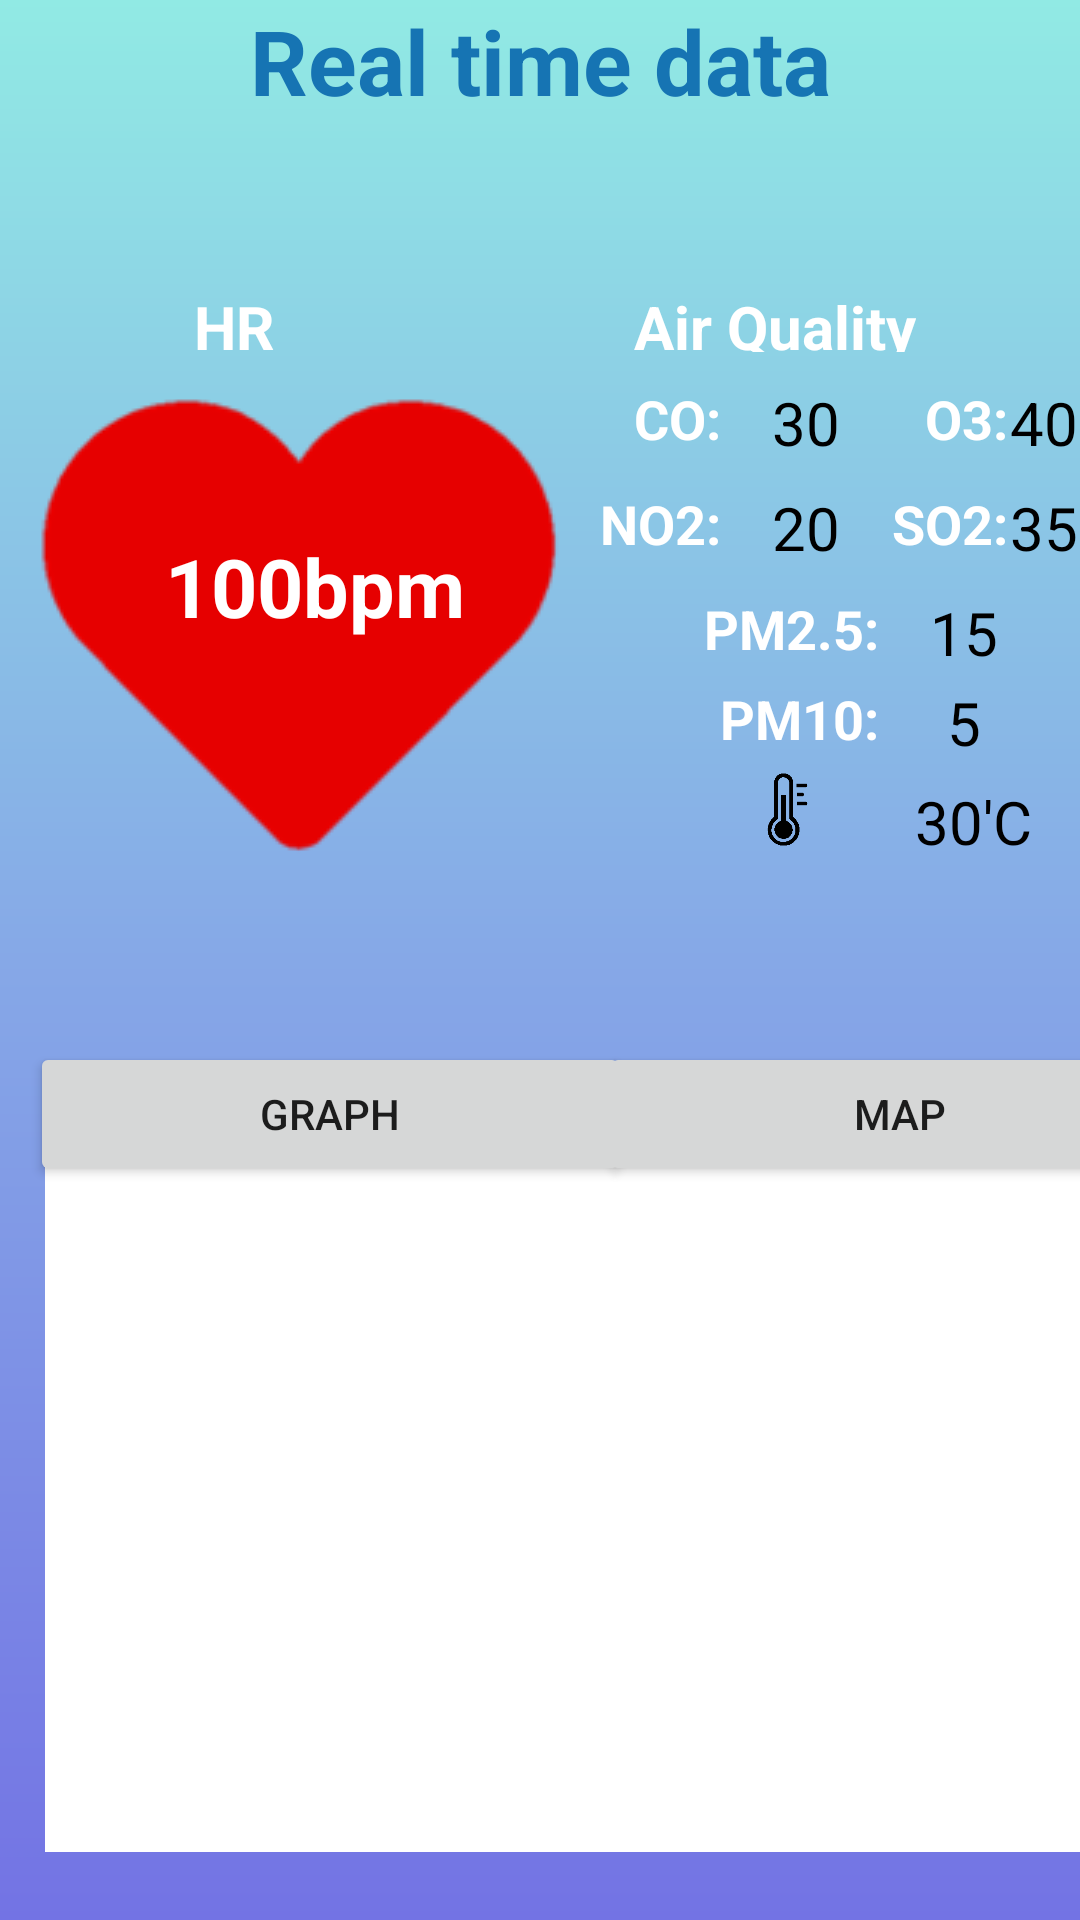

The Android layout XML behind this screen, and the referenced resources:
<!-- AndroidManifest.xml: application theme AppTheme -->
<!-- res/layout/main.xml -->
<?xml version="1.0" encoding="utf-8"?>

<LinearLayout
    xmlns:android="http://schemas.android.com/apk/res/android"
    xmlns:app="http://schemas.android.com/apk/res-auto"
    xmlns:tools="http://shemas.android.com/tools"
    xmlns:tools2="http://schemas.android.com/tools"
    android:layout_width="match_parent"
    android:layout_height="match_parent"
    android:background="@drawable/gradient"
    android:orientation="vertical"
    tools:context=".Main">

    <androidx.constraintlayout.widget.Guideline
        android:id="@+id/gl_up"
        android:layout_width="wrap_content"
        android:layout_height="wrap_content"
        android:orientation="horizontal"
        app:layout_constraintGuide_percent="0.09"/>

    <androidx.constraintlayout.widget.Guideline
        android:id="@+id/gl_right"
        android:layout_width="wrap_content"
        android:layout_height="wrap_content"
        android:orientation="vertical"
        app:layout_constraintGuide_percent="0.81"/>

    <RelativeLayout
        android:layout_width="match_parent"
        android:layout_height="wrap_content"
        android:orientation="horizontal">

        <TextView
            android:id="@+id/main_title"
            android:layout_width="match_parent"
            android:layout_height="wrap_content"
            android:gravity="center_horizontal"
            android:layout_marginBottom="10dp"
            android:contentDescription="@string/app_name"
            android:text="@string/main_title"
            android:textColor="#1674B3"
            android:textSize="30sp"
            android:textStyle="bold" />
    </RelativeLayout>

    <LinearLayout
        android:layout_width="match_parent"
        android:layout_height="wrap_content"
        android:orientation="horizontal"
        android:gravity="center"
        android:paddingTop="30dp">

        <TextView
            android:id="@+id/hr"
            android:layout_width="wrap_content"
            android:layout_height="wrap_content"
            android:layout_marginTop="10dp"
            android:layout_marginStart="10dp"
            android:text="@string/hr"
            android:textStyle="bold"
            android:textColor="#FFFF"
            android:textSize="20sp"/>

        <TextView
            android:id="@+id/air_quality"
            android:layout_width="wrap_content"
            android:layout_height="wrap_content"
            android:layout_marginTop="10dp"
            android:layout_marginStart="120dp"
            android:text="@string/air_quality"
            android:textStyle="bold"
            android:textColor="#FFFF"
            android:textSize="20sp"/>
    </LinearLayout>

    <FrameLayout
        android:layout_width="fill_parent"
        android:layout_height="wrap_content">

        <ImageView
            android:id="@+id/heart"
            android:layout_width="wrap_content"
            android:layout_height="wrap_content"
            android:layout_marginStart="10dp"
            android:src="@drawable/heart"
            android:background="#00000000"
            android:scaleType="fitXY"/>

        <LinearLayout
            android:layout_width="wrap_content"
            android:layout_height="wrap_content"
            android:orientation="vertical"
            android:layout_marginTop="60dp"
            android:layout_marginStart="50dp">

            <TextView
                android:id="@+id/hr_num"
                android:layout_width="wrap_content"
                android:layout_height="wrap_content"
                android:layout_marginStart="5dp"
                android:gravity="center"
                android:textSize="27sp"
                android:textColor="#FFFFFF"
                android:text="100bpm"
                android:textStyle="bold"/>
        </LinearLayout>

        <RelativeLayout
            android:layout_width="wrap_content"
            android:layout_height="wrap_content">

            <TextView
                android:id="@+id/CO"
                android:layout_width="wrap_content"
                android:layout_height="wrap_content"
                android:layout_marginTop="10dp"
                android:layout_marginStart="200dp"
                android:layout_toLeftOf="@+id/CO_num"
                android:text="@string/CO"
                android:textSize="18sp"
                android:textColor="#fff"
                android:textStyle="bold"/>

            <TextView
                android:id="@+id/CO_num"
                android:layout_width="57dp"
                android:layout_height="33dp"
                android:layout_marginTop="10dp"
                android:layout_alignLeft="@+id/NO2_num"
                android:text="30"
                android:textSize="20sp"
                android:textAlignment="center"
                android:textColor="#000000"/>

            <TextView
                android:id="@+id/NO2"
                android:layout_width="wrap_content"
                android:layout_height="wrap_content"
                android:layout_marginTop="45dp"
                android:layout_marginStart="200dp"
                android:text="@string/NO2"
                android:textSize="18sp"
                android:textColor="#fff"
                android:textStyle="bold"/>

            <TextView
                android:id="@+id/NO2_num"
                android:layout_width="57dp"
                android:layout_height="33dp"
                android:layout_toRightOf="@+id/NO2"
                android:layout_marginTop="45dp"
                android:text="20"
                android:textSize="20sp"
                android:textAlignment="center"
                android:textColor="#000000"/>

            <TextView
                android:id="@+id/O3"
                android:layout_width="wrap_content"
                android:layout_height="wrap_content"
                android:layout_marginTop="10dp"
                android:layout_toLeftOf="@+id/O3_num"
                android:text="@string/O3"
                android:textSize="18sp"
                android:textColor="#fff"
                android:textStyle="bold" />

            <TextView
                android:id="@+id/O3_num"
                android:layout_width="57dp"
                android:layout_height="33dp"
                android:layout_alignLeft="@+id/SO2_num"
                android:layout_marginTop="10dp"
                android:text="40"
                android:textSize="20sp"
                android:textAlignment="center"
                android:textColor="#000000"/>


            <TextView
                android:id="@+id/SO2"
                android:layout_width="wrap_content"
                android:layout_height="wrap_content"
                android:layout_marginTop="45dp"
                android:layout_toRightOf="@+id/NO2_num"
                android:text="@string/SO2"
                android:textSize="18sp"
                android:textColor="#fff"
                android:textStyle="bold"/>

            <TextView
                android:id="@+id/SO2_num"
                android:layout_width="57dp"
                android:layout_height="33dp"
                android:layout_toRightOf="@+id/SO2"
                android:layout_marginTop="45dp"
                android:text="35"
                android:textSize="20sp"
                android:textAlignment="center"
                android:textColor="#000000"/>

            <TextView
                android:id="@+id/pm2_5"
                android:layout_width="wrap_content"
                android:layout_height="wrap_content"
                android:layout_marginTop="80dp"
                android:layout_toLeftOf="@+id/pm2_5_num"
                android:text="@string/pm2_5"
                android:textSize="18sp"
                android:textColor="#fff"
                android:textStyle="bold"/>

            <TextView
                android:id="@+id/pm2_5_num"
                android:layout_width="57dp"
                android:layout_height="33dp"
                android:layout_marginTop="80dp"
                android:layout_alignLeft="@+id/pm10_num"
                android:text="15"
                android:textSize="20sp"
                android:textAlignment="center"
                android:textColor="#000000"/>

            <TextView
                android:id="@+id/pm10"
                android:layout_width="wrap_content"
                android:layout_height="wrap_content"
                android:layout_marginTop="110dp"
                android:layout_marginStart="240dp"
                android:text="@string/pm10"
                android:textSize="18sp"
                android:textColor="#fff"
                android:textStyle="bold"/>

            <TextView
                android:id="@+id/pm10_num"
                android:layout_width="57dp"
                android:layout_height="33dp"
                android:layout_marginTop="110dp"
                android:layout_toRightOf="@+id/pm10"
                android:text="5"
                android:textAlignment="center"
                android:textColor="#000000"
                android:textSize="20sp" />

            <ImageView
                android:id="@+id/temp_img"
                android:layout_width="25dp"
                android:layout_height="25dp"
                android:layout_marginTop="140dp"
                android:layout_marginStart="250dp"
                android:src="@drawable/temperature"/>

            <TextView
                android:id="@+id/temp_num"
                android:layout_width="wrap_content"
                android:layout_height="wrap_content"
                android:layout_below="@+id/pm10_num"
                android:layout_marginStart="305dp"
                android:text="30'C"
                android:textSize="20sp"
                android:textColor="#000000"/>
        </RelativeLayout>


        <Button
            android:layout_width="200dp"
            android:layout_height="wrap_content"
            android:layout_marginTop="230dp"
            android:layout_marginStart="10dp"
            android:text="@string/graph"/>

        <Button
            android:layout_width="200dp"
            android:layout_height="wrap_content"
            android:layout_marginTop="230dp"
            android:layout_marginStart="200dp"
            android:text="@string/map"/>

        <View
            android:layout_width="380dp"
            android:layout_height="250dp"
            android:layout_marginStart="15dp"
            android:layout_marginTop="250dp"
            android:background="#FFFF"/>

        
        
            
            
            
            
            
            
        <FrameLayout
            android:id="@+id/sample_content_fragment"
            android:layout_width="match_parent"
            android:layout_height="0dp"
            android:layout_weight="2"
            app:layout_constraintTop_toTopOf="@+id/gl_up"
            tools:layout_editor_absoluteX="16dp" />

    </FrameLayout>
</LinearLayout>
<!-- resources referenced by this layout -->
<resources>
  <!-- drawable gradient (drawable) -->
  <?xml version="1.0" encoding="utf-8"?>
  
  <shape xmlns:android="http://schemas.android.com/apk/res/android"
      android:layout_width="match_parent"
      android:layout_height="match_parent">
      <gradient
          android:type="linear"
          android:startColor="#91EAE4"
          android:centerColor="#86A8E7"
          android:endColor="#7373E4"
          android:angle="270"
          android:centerY="0.5" />
  </shape>
  
  <!-- drawable heart: png bitmap (drawable, 5288 bytes) -->
  <!-- drawable temperature: png bitmap (drawable, 2075 bytes) -->
  <string name="CO">CO:</string>
  <string name="NO2">NO2:</string>
  <string name="O3">O3:</string>
  <string name="SO2">SO2:</string>
  <string name="air_quality">Air Quality</string>
  <string name="app_name">SALUS</string>
  <string name="graph">graph</string>
  <string name="hr">HR</string>
  <string name="main_title">Real time data</string>
  <string name="map">map</string>
  <string name="pm10">PM10:</string>
  <string name="pm2_5">PM2.5:</string>
  <style name="AppTheme" parent="Theme.Design.Light">
          
          <item name="colorPrimary">@color/blue</item>
          <item name="colorPrimaryDark">@color/colorPrimaryDark</item>
          <item name="colorAccent">@color/colorAccent</item>
          
          
          
          
      </style>
  <color name="blue">#91EAE4</color>
  <color name="colorPrimaryDark">#00574B</color>
  <color name="colorAccent">#D81B60</color>
</resources>
